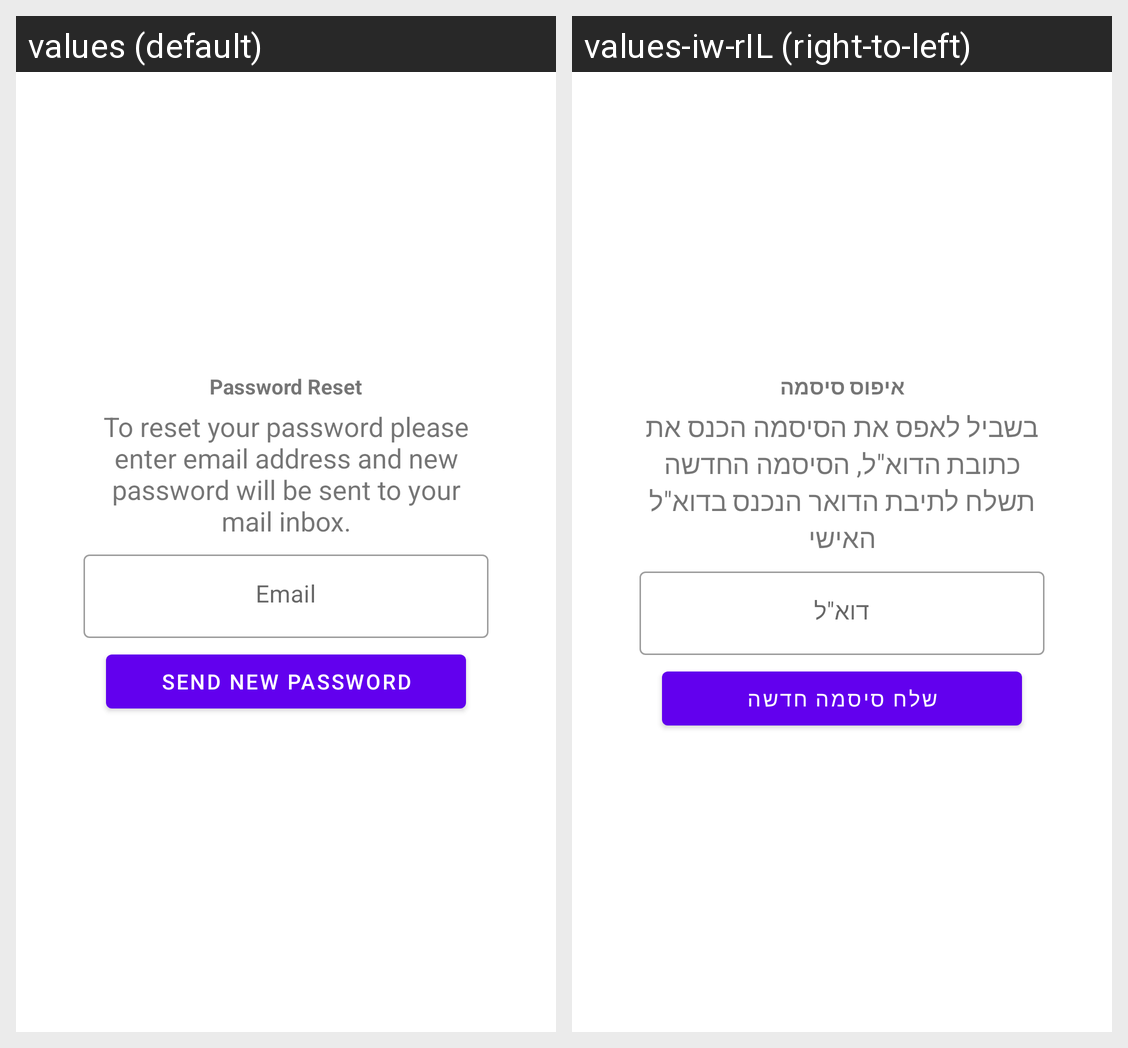

The same Android screen rendered under two of its app's locales, left to right. List the strings drawn on it with the default value and each locale's translation.
Android screen res/layout/acitivty_password_reset.xml rendered under 2 locales, left to right: values (default), values-iw-rIL (right-to-left). Device: Nexus 5 (rendered at 1080×1920; each locale shown at half size, 540×960, under a caption strip naming it); theme AppTheme.
Strings drawn on this screen, with the default value and each locale's value (text and hints the layout hard-codes, and strings that could not be matched under every locale, appear in the picture but are not listed):

title_password_reset
  values: Password Reset
  values-iw-rIL: איפוס סיסמה

body_password_reset
  values: To reset your password please enter email address and new password will be sent to your mail inbox.
  values-iw-rIL: בשביל לאפס את הסיסמה הכנס את כתובת הדוא"ל, הסיסמה החדשה תשלח לתיבת הדואר הנכנס בדוא"ל האישי

email
  values: Email
  values-iw-rIL: דוא"ל

button_send_mail
  values: Send New Password
  values-iw-rIL: שלח סיסמה חדשה
